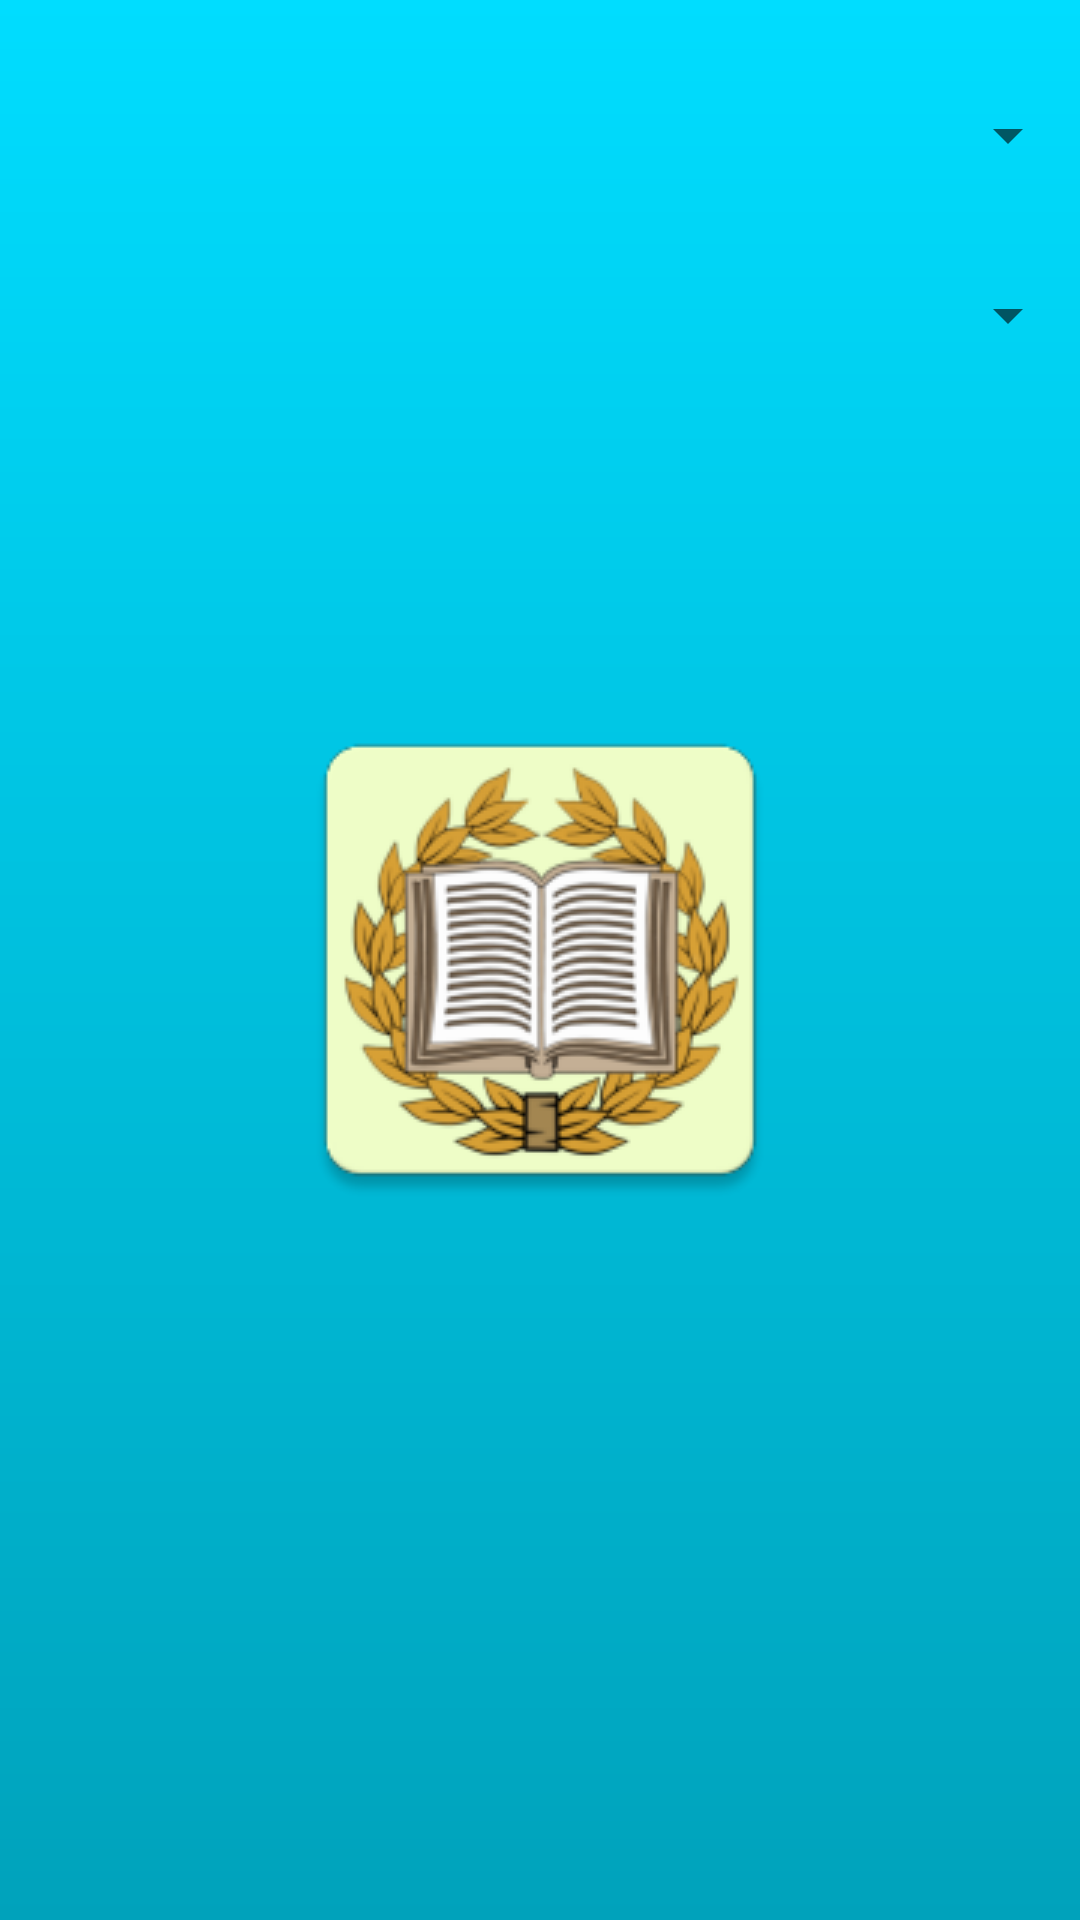

Here is an Android app screen rendered from its layout file. Give the layout XML and the strings, colors and styles it references.
<!-- AndroidManifest.xml: application theme AppTheme.Launcher -->
<!-- res/layout/viewreports_filterbysemestermenu.xml -->
<?xml version="1.0" encoding="utf-8"?>
<LinearLayout
    xmlns:android="http://schemas.android.com/apk/res/android"
    android:layout_width="match_parent"
    android:layout_height="match_parent"
    android:layout_margin="10dp"
    android:orientation="vertical">

    <Space
        android:layout_width="match_parent"
        android:layout_height="20dp" />

    <Spinner
        android:id="@+id/ViewReports_SemesterSpinner"
        android:layout_width="match_parent"
        android:layout_height="50dp" />

    <Space
        android:layout_width="match_parent"
        android:layout_height="10dp" />

    <Spinner
        android:id="@+id/ViewReports_YearSpinner"
        android:layout_width="match_parent"
        android:layout_height="50dp" />


</LinearLayout>
<!-- resources referenced by this layout -->
<resources>
  <style name="AppTheme.Launcher">
          <item name="android:windowBackground"> @drawable/background </item>
      </style>
  <!-- drawable background (drawable) -->
  <?xml version="1.0" encoding="utf-8"?>
  <layer-list xmlns:android="http://schemas.android.com/apk/res/android">
  
      <item android:drawable="@drawable/gradient"/>
      <item>
          <bitmap
              android:src="@drawable/logo_splashscreen"
              android:gravity="center" />
  
      </item>
  </layer-list>
  <!-- drawable gradient (drawable) -->
  <?xml version="1.0" encoding="utf-8"?>
  <shape xmlns:android="http://schemas.android.com/apk/res/android"
      android:shape="rectangle">
      <gradient
          android:startColor="#00ddff"
          android:endColor="#00a2bb"
          android:angle="-90" />
  </shape>
  <!-- drawable logo_splashscreen: png bitmap (drawable, 31539 bytes) -->
</resources>
